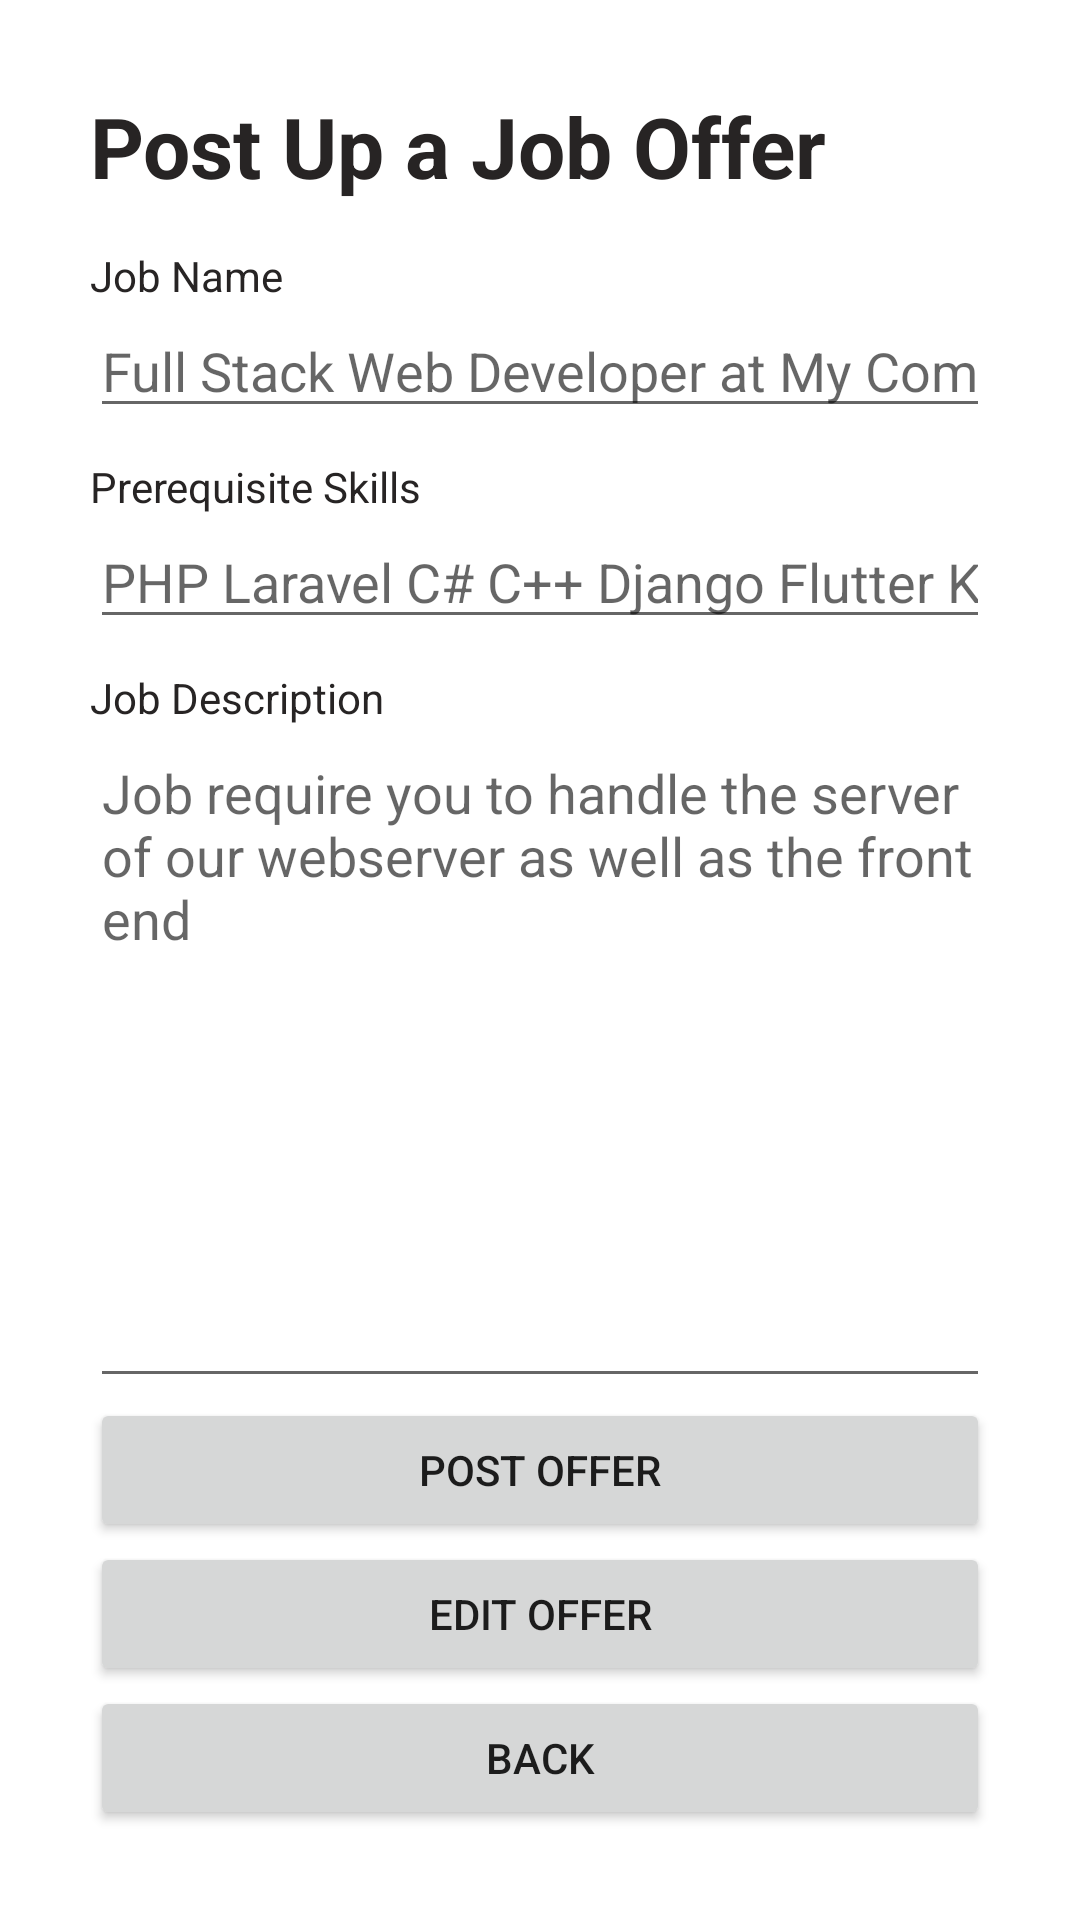

Produce the Android XML layout that renders to this screen, including the resource entries it uses.
<!-- AndroidManifest.xml: application theme Theme.GaweKerjo -->
<!-- res/layout/activity_create_offer.xml -->
<?xml version="1.0" encoding="utf-8"?>
<LinearLayout xmlns:android="http://schemas.android.com/apk/res/android"
    xmlns:app="http://schemas.android.com/apk/res-auto"
    xmlns:tools="http://schemas.android.com/tools"
    android:layout_width="match_parent"
    android:layout_height="match_parent"
    android:orientation="vertical"
    android:padding="30dp"
    tools:context=".view.CreateOfferActivity">

    <TextView
        android:id="@+id/TextView100"
        android:layout_width="match_parent"
        android:layout_height="wrap_content"
        android:layout_marginBottom="15dp"
        android:text="Post Up a Job Offer"
        android:textColor="#272424"
        android:textSize="28sp"
        android:textStyle="bold" />

    <TextView
        android:id="@+id/textView40"
        android:layout_width="match_parent"
        android:layout_height="wrap_content"
        android:text="Job Name"
        android:textColor="#272424" />

    <EditText
        android:id="@+id/txtCreateOfferTitle"
        android:layout_width="match_parent"
        android:layout_height="wrap_content"
        android:ems="10"
        android:hint="Full Stack Web Developer at My Company"
        android:inputType="textPersonName"
        android:textColor="#272424" />

    <TextView
        android:id="@+id/textView43"
        android:layout_width="match_parent"
        android:layout_height="wrap_content"
        android:layout_marginTop="10dp"
        android:text="Prerequisite Skills"
        android:textColor="#272424" />

    <EditText
        android:id="@+id/txtCreateOfferSkills"
        android:layout_width="match_parent"
        android:layout_height="wrap_content"
        android:ems="10"
        android:hint="PHP Laravel C# C++ Django Flutter Kotlin"
        android:inputType="textPersonName"
        android:textColor="#272424" />

    <TextView
        android:id="@+id/textView44"
        android:layout_width="match_parent"
        android:layout_height="wrap_content"
        android:layout_marginTop="10dp"
        android:text="Job Description"
        android:textColor="#272424" />

    <EditText
        android:id="@+id/txtCreateOfferDescription"
        android:layout_width="match_parent"
        android:layout_height="match_parent"
        android:layout_weight="1"
        android:ems="10"
        android:gravity="start|top"
        android:hint="Job require you to handle the server of our webserver as well as the front end"
        android:inputType="textMultiLine" />

    <Button
        android:id="@+id/btnCreateOffer"
        android:layout_width="match_parent"
        android:layout_height="wrap_content"
        android:text="Post Offer" />

    <Button
        android:id="@+id/btnEditOffer"
        android:layout_width="match_parent"
        android:layout_height="wrap_content"
        android:text="Edit Offer" />

    <Button
        android:id="@+id/btnCreateOfferBack"
        android:layout_width="match_parent"
        android:layout_height="wrap_content"
        android:text="Back" />
</LinearLayout>
<!-- resources referenced by this layout -->
<resources>
  <style name="Theme.GaweKerjo" parent="Theme.MaterialComponents.DayNight.DarkActionBar">
          
          <item name="colorPrimary">@color/purple_500</item>
          <item name="colorPrimaryVariant">@color/purple_700</item>
          <item name="colorOnPrimary">@color/white</item>
          
          <item name="colorSecondary">@color/teal_200</item>
          <item name="colorSecondaryVariant">@color/teal_700</item>
          <item name="colorOnSecondary">@color/black</item>
          
          <item name="android:statusBarColor" tools:targetApi="l">?attr/colorPrimaryVariant</item>
          
      </style>
  <!-- not gathered from this repository: default colours our renderer supplied (Android Studio template values) -->
  <color name="purple_500">#FF6200EE</color>
  <color name="purple_700">#FF3700B3</color>
  <color name="teal_200">#FF03DAC5</color>
  <color name="teal_700">#FF018786</color>
  <color name="black">#FF000000</color>
  <color name="white">#FFFFFFFF</color>
</resources>
